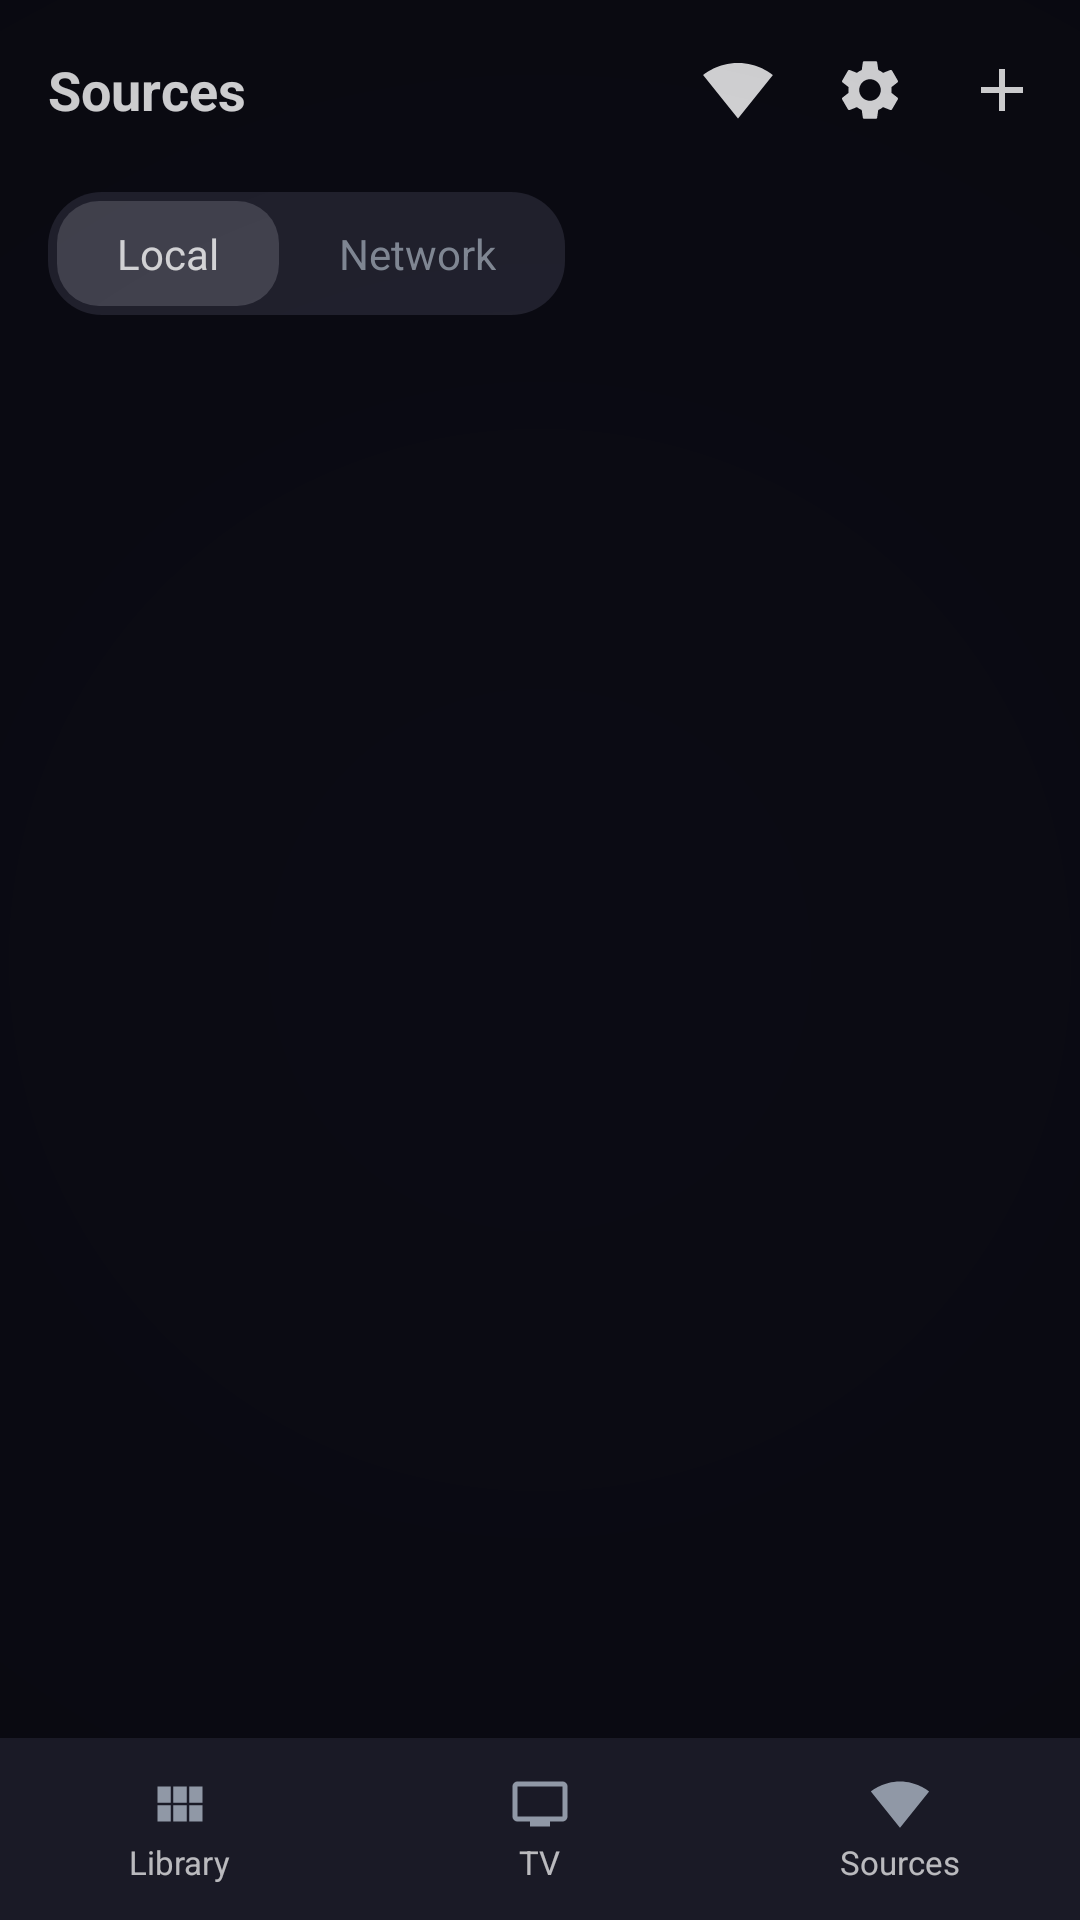

Android layout source for this screen:
<!-- AndroidManifest.xml: application theme Theme.RetroTube -->
<!-- res/layout/activity_sources.xml -->
<?xml version="1.0" encoding="utf-8"?>
<FrameLayout xmlns:android="http://schemas.android.com/apk/res/android"
    xmlns:app="http://schemas.android.com/apk/res-auto"
    android:layout_width="match_parent"
    android:layout_height="match_parent">

    <LinearLayout
        android:layout_width="match_parent"
        android:layout_height="match_parent"
        android:orientation="vertical">

        <LinearLayout
            android:layout_width="match_parent"
            android:layout_height="wrap_content"
            android:orientation="horizontal"
            android:gravity="center_vertical"
            android:paddingStart="16dp"
            android:paddingEnd="4dp"
            android:paddingVertical="8dp">

            <LinearLayout
                android:id="@+id/breadcrumbRow"
                android:layout_width="0dp"
                android:layout_height="wrap_content"
                android:layout_weight="1"
                android:orientation="horizontal"
                android:gravity="center_vertical"
                android:visibility="gone">

                <ImageView
                    android:id="@+id/backButton"
                    android:layout_width="wrap_content"
                    android:layout_height="wrap_content"
                    android:padding="8dp"
                    android:background="?attr/selectableItemBackgroundBorderless"
                    android:src="@drawable/ic_arrow_back"
                    android:scaleType="centerInside"
                    app:tint="@color/retro_teal" />

                <TextView
                    android:id="@+id/breadcrumbText"
                    android:layout_width="0dp"
                    android:layout_height="wrap_content"
                    android:layout_weight="1"
                    android:layout_marginStart="4dp"
                    android:textSize="14sp"
                    android:maxLines="1"
                    android:ellipsize="start" />

            </LinearLayout>

            <TextView
                android:id="@+id/sourcesTitleText"
                android:layout_width="0dp"
                android:layout_height="wrap_content"
                android:layout_weight="1"
                android:text="@string/sources_title"
                android:textColor="@color/retro_text_primary"
                android:textSize="18sp"
                android:textStyle="bold" />

            <ImageView
                android:id="@+id/wifiImportButton"
                android:layout_width="wrap_content"
                android:layout_height="wrap_content"
                android:padding="10dp"
                android:contentDescription="@string/wifi_import_title"
                android:background="?attr/selectableItemBackgroundBorderless"
                android:src="@drawable/ic_wifi"
                android:scaleType="centerInside"
                app:tint="@color/retro_text_primary" />

            <ImageView
                android:id="@+id/settingsButton"
                android:layout_width="wrap_content"
                android:layout_height="wrap_content"
                android:padding="10dp"
                android:contentDescription="@string/global_settings"
                android:background="?attr/selectableItemBackgroundBorderless"
                android:src="@drawable/ic_settings"
                android:scaleType="centerInside"
                app:tint="@color/retro_text_primary" />

            <ImageView
                android:id="@+id/addSourceButton"
                android:layout_width="wrap_content"
                android:layout_height="wrap_content"
                android:padding="10dp"
                android:contentDescription="@string/add_source"
                android:background="?attr/selectableItemBackgroundBorderless"
                android:src="@drawable/ic_add"
                android:scaleType="centerInside"
                app:tint="@color/retro_text_primary" />

        </LinearLayout>

        <LinearLayout
            android:id="@+id/sourceScopeToggle"
            android:layout_width="wrap_content"
            android:layout_height="wrap_content"
            android:layout_marginStart="16dp"
            android:layout_marginTop="4dp"
            android:layout_marginBottom="12dp"
            android:orientation="horizontal"
            android:background="@drawable/segmented_control_background"
            android:padding="3dp">

            <TextView
                android:id="@+id/localScopeButton"
                android:layout_width="wrap_content"
                android:layout_height="wrap_content"
                android:paddingHorizontal="20dp"
                android:paddingVertical="8dp"
                android:background="@drawable/segmented_control_selected"
                android:text="@string/sources_scope_local"
                android:textColor="@color/retro_text_primary"
                android:textSize="14sp" />

            <TextView
                android:id="@+id/networkScopeButton"
                android:layout_width="wrap_content"
                android:layout_height="wrap_content"
                android:paddingHorizontal="20dp"
                android:paddingVertical="8dp"
                android:text="@string/sources_scope_network"
                android:textColor="@color/retro_text_muted"
                android:textSize="14sp" />

        </LinearLayout>

        <ProgressBar
            android:id="@+id/loadingSpinner"
            android:layout_width="wrap_content"
            android:layout_height="wrap_content"
            android:layout_gravity="center"
            android:padding="32dp"
            android:indeterminateTint="@color/retro_teal"
            android:visibility="gone" />

        <TextView
            android:id="@+id/emptyLibraryText"
            android:layout_width="match_parent"
            android:layout_height="wrap_content"
            android:gravity="center"
            android:padding="32dp"
            android:text="@string/sources_empty"
            android:visibility="gone" />

        <androidx.recyclerview.widget.RecyclerView
            android:id="@+id/libraryList"
            android:layout_width="match_parent"
            android:layout_height="0dp"
            android:layout_weight="1"
            android:clipToPadding="false"
            android:paddingBottom="88dp" />

    </LinearLayout>

    <View
        android:layout_width="match_parent"
        android:layout_height="match_parent"
        android:background="@drawable/chrome_vignette"
        android:clickable="false"
        android:focusable="false"
        android:importantForAccessibility="no" />

    <include layout="@layout/bottom_nav_bar" />

</FrameLayout>
<!-- res/layout/bottom_nav_bar.xml (included above) -->
<?xml version="1.0" encoding="utf-8"?>
<LinearLayout xmlns:android="http://schemas.android.com/apk/res/android"
    xmlns:app="http://schemas.android.com/apk/res-auto"
    android:id="@+id/bottomNavBar"
    android:layout_width="match_parent"
    android:layout_height="wrap_content"
    android:layout_gravity="bottom"
    android:orientation="horizontal"
    android:background="@color/retro_surface"
    android:elevation="8dp">

    <LinearLayout
        android:id="@+id/navLibraryTab"
        android:layout_width="0dp"
        android:layout_height="wrap_content"
        android:layout_weight="1"
        android:orientation="vertical"
        android:gravity="center"
        android:paddingVertical="12dp"
        android:clickable="true"
        android:focusable="true"
        android:background="?attr/selectableItemBackground">

        <ImageView
            android:id="@+id/navLibraryIcon"
            android:layout_width="20dp"
            android:layout_height="20dp"
            android:src="@drawable/ic_grid_view"
            android:scaleType="centerInside" />

        <TextView
            android:id="@+id/navLibraryLabel"
            android:layout_width="wrap_content"
            android:layout_height="wrap_content"
            android:layout_marginTop="2dp"
            android:text="@string/nav_tab_library"
            android:textSize="11sp" />

    </LinearLayout>

    <LinearLayout
        android:id="@+id/navTvTab"
        android:layout_width="0dp"
        android:layout_height="wrap_content"
        android:layout_weight="1"
        android:orientation="vertical"
        android:gravity="center"
        android:paddingVertical="12dp"
        android:clickable="true"
        android:focusable="true"
        android:background="?attr/selectableItemBackground">

        <ImageView
            android:id="@+id/navTvIcon"
            android:layout_width="20dp"
            android:layout_height="20dp"
            android:src="@drawable/ic_tv"
            android:scaleType="centerInside" />

        <TextView
            android:id="@+id/navTvLabel"
            android:layout_width="wrap_content"
            android:layout_height="wrap_content"
            android:layout_marginTop="2dp"
            android:text="@string/nav_tab_tv"
            android:textSize="11sp" />

    </LinearLayout>

    <LinearLayout
        android:id="@+id/navSourcesTab"
        android:layout_width="0dp"
        android:layout_height="wrap_content"
        android:layout_weight="1"
        android:orientation="vertical"
        android:gravity="center"
        android:paddingVertical="12dp"
        android:clickable="true"
        android:focusable="true"
        android:background="?attr/selectableItemBackground">

        <ImageView
            android:id="@+id/navSourcesIcon"
            android:layout_width="20dp"
            android:layout_height="20dp"
            android:src="@drawable/ic_wifi"
            android:scaleType="centerInside" />

        <TextView
            android:id="@+id/navSourcesLabel"
            android:layout_width="wrap_content"
            android:layout_height="wrap_content"
            android:layout_marginTop="2dp"
            android:text="@string/nav_tab_sources"
            android:textSize="11sp" />

    </LinearLayout>

</LinearLayout>
<!-- resources referenced by this layout -->
<resources>
  <color name="retro_surface">#1A1A26</color>
  <color name="retro_teal">#2FE6D0</color>
  <color name="retro_text_muted">#9098A6</color>
  <color name="retro_text_primary">#F2F2F5</color>
  <!-- drawable chrome_vignette (drawable) -->
  <?xml version="1.0" encoding="utf-8"?>
  <shape xmlns:android="http://schemas.android.com/apk/res/android">
      <gradient
          android:type="radial"
          android:gradientRadius="480dp"
          android:centerX="0.5"
          android:centerY="0.5"
          android:startColor="#00000000"
          android:endColor="#3D000000" />
  </shape>
  <!-- drawable ic_add (drawable) -->
  <?xml version="1.0" encoding="utf-8"?>
  <vector xmlns:android="http://schemas.android.com/apk/res/android"
      android:width="24dp"
      android:height="24dp"
      android:viewportWidth="24"
      android:viewportHeight="24"
      android:tint="?attr/colorControlNormal">
      <path
          android:fillColor="#FF000000"
          android:pathData="M19 13h-6v6h-2v-6H5v-2h6V5h2v6h6v2z" />
  </vector>
  <!-- drawable ic_arrow_back (drawable) -->
  <?xml version="1.0" encoding="utf-8"?>
  <vector xmlns:android="http://schemas.android.com/apk/res/android"
      android:width="24dp"
      android:height="24dp"
      android:viewportWidth="24"
      android:viewportHeight="24"
      android:tint="?attr/colorControlNormal">
      <path
          android:fillColor="#FF000000"
          android:pathData="M20 11H7.83l5.59-5.59L12 4l-8 8 8 8 1.41-1.41L7.83 13H20v-2z" />
  </vector>
  <!-- drawable segmented_control_background (drawable) -->
  <?xml version="1.0" encoding="utf-8"?>
  <shape xmlns:android="http://schemas.android.com/apk/res/android"
      android:shape="rectangle">
      <solid android:color="@color/retro_surface_alt" />
      <corners android:radius="18dp" />
  </shape>
  <!-- drawable segmented_control_selected (drawable) -->
  <?xml version="1.0" encoding="utf-8"?>
  <shape xmlns:android="http://schemas.android.com/apk/res/android"
      android:shape="rectangle">
      <solid android:color="@color/segment_selected" />
      <corners android:radius="14dp" />
  </shape>
  <string name="add_source">Add Source</string>
  <string name="global_settings">Default Settings</string>
  <string name="nav_tab_library">Library</string>
  <string name="nav_tab_sources">Sources</string>
  <string name="nav_tab_tv">TV</string>
  <string name="sources_empty">Nothing added yet. Tap + to add a local folder or a network share.</string>
  <string name="sources_scope_local">Local</string>
  <string name="sources_scope_network">Network</string>
  <string name="sources_title">Sources</string>
  <string name="wifi_import_title">WiFi Import</string>
  <color name="retro_surface_alt">#242432</color>
  <color name="segment_selected">#4A4A58</color>
  <color name="retro_background">#0B0B14</color>
  <color name="retro_teal_on">#05201C</color>
  <color name="retro_magenta">#FF2E88</color>
  <color name="retro_magenta_on">#2B0716</color>
  <style name="Widget.RetroTube.RadioButton" parent="Widget.MaterialComponents.CompoundButton.RadioButton">
          <item name="android:minHeight">56dp</item>
          <item name="android:paddingVertical">10dp</item>
          <item name="android:paddingStart">4dp</item>
          <item name="android:gravity">center_vertical</item>
      </style>
  <style name="Widget.RetroTube.Switch" parent="Widget.MaterialComponents.CompoundButton.Switch">
          <item name="android:minHeight">56dp</item>
          <item name="android:paddingVertical">10dp</item>
          <item name="android:paddingStart">4dp</item>
          <item name="android:gravity">center_vertical</item>
      </style>
</resources>
